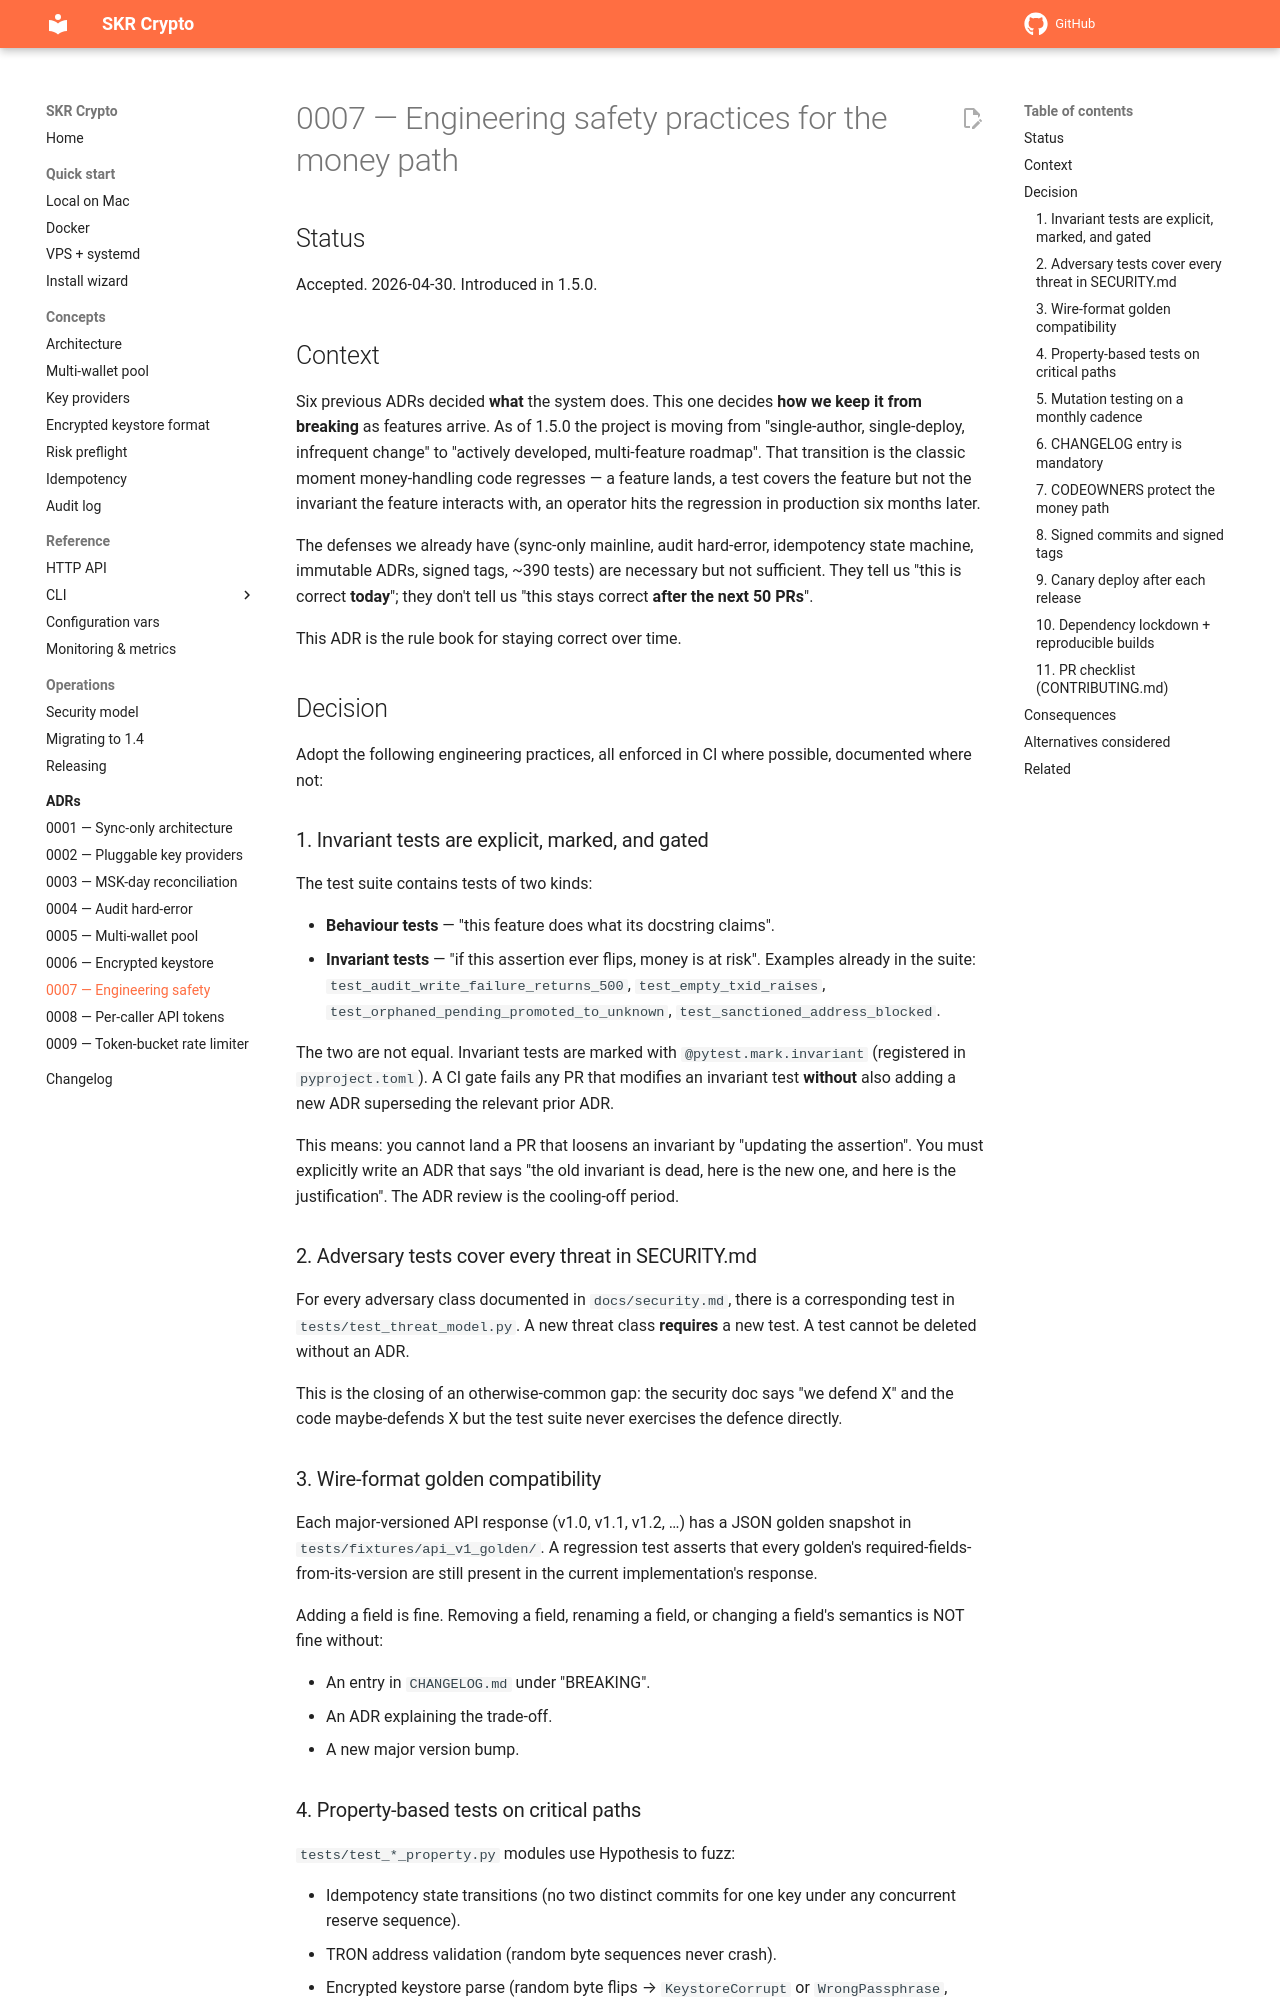

repository: vampir15551/skr-crypto · page: adr/0007-engineering-safety-practices/index.html · generator: mkdocs

# 0007 — Engineering safety practices for the money path

## Status

Accepted. 2026-04-30. Introduced in 1.5.0.

## Context

Six previous ADRs decided **what** the system does. This one decides **how
we keep it from breaking** as features arrive. As of 1.5.0 the project is
moving from "single-author, single-deploy, infrequent change" to
"actively developed, multi-feature roadmap". That transition is the
classic moment money-handling code regresses — a feature lands, a test
covers the feature but not the invariant the feature interacts with, an
operator hits the regression in production six months later.

The defenses we already have (sync-only mainline, audit hard-error,
idempotency state machine, immutable ADRs, signed tags, ~390 tests) are
necessary but not sufficient. They tell us "this is correct **today**";
they don't tell us "this stays correct **after the next 50 PRs**".

This ADR is the rule book for staying correct over time.

## Decision

Adopt the following engineering practices, all enforced in CI where
possible, documented where not:

### 1. Invariant tests are explicit, marked, and gated

The test suite contains tests of two kinds:

- **Behaviour tests** — "this feature does what its docstring claims".
- **Invariant tests** — "if this assertion ever flips, money is at
  risk". Examples already in the suite: `test_audit_write_failure_returns_500`,
  `test_empty_txid_raises`, `test_orphaned_pending_promoted_to_unknown`,
  `test_sanctioned_address_blocked`.

The two are not equal. Invariant tests are marked with
`@pytest.mark.invariant` (registered in `pyproject.toml`). A CI gate
fails any PR that modifies an invariant test **without** also adding
a new ADR superseding the relevant prior ADR.

This means: you cannot land a PR that loosens an invariant by
"updating the assertion". You must explicitly write an ADR that says
"the old invariant is dead, here is the new one, and here is the
justification". The ADR review is the cooling-off period.

### 2. Adversary tests cover every threat in SECURITY.md

For every adversary class documented in `docs/security.md`, there is a
corresponding test in `tests/test_threat_model.py`. A new threat class
**requires** a new test. A test cannot be deleted without an ADR.

This is the closing of an otherwise-common gap: the security doc says
"we defend X" and the code maybe-defends X but the test suite never
exercises the defence directly.

### 3. Wire-format golden compatibility

Each major-versioned API response (v1.0, v1.1, v1.2, …) has a JSON
golden snapshot in `tests/fixtures/api_v1_golden/`. A regression test
asserts that every golden's required-fields-from-its-version are still
present in the current implementation's response.

Adding a field is fine. Removing a field, renaming a field, or
changing a field's semantics is NOT fine without:

- An entry in `CHANGELOG.md` under "BREAKING".
- An ADR explaining the trade-off.
- A new major version bump.
